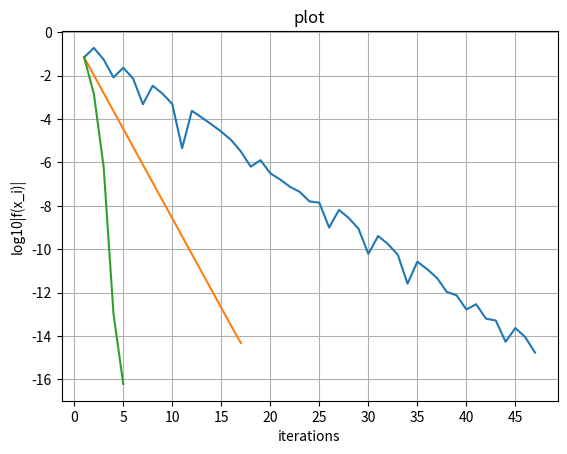

Here is the Python script that generated this plot:
import matplotlib.pyplot as plt
import numpy as np

def main() -> None:
    f = lambda x: np.arctan(x) / np.tan(x)
    df = lambda x: 1 / np.tan(x) / (np.square(x) + 1) - np.arctan(x) / np.square(np.sin(x))
    start_a = 1
    start_b = 2

    fig, ax = plt.subplots()

    bisections_steps = process(ax, bisection, f, start_a, start_b)
    secant_steps     = process(ax, secant, f, start_a, start_b)
    Newton_steps     = process(ax, Newton, f, df, start_a)

    max_steps = max(len(bisections_steps), len(secant_steps), len(Newton_steps))
    x_axis = np.arange(0, max_steps, 5)
    ax.set(xlabel='iterations', ylabel='log10|f(x_i)|', title='plot', xticks=x_axis)
    ax.grid()
    fig.savefig("plot.png")
    fig.show()

def bisection(f, a, b, accepted_error=1e-14):
    current_error = np.inf
    steps = []
    while current_error > accepted_error:
        x = (a + b) / 2
        f_x = f(x)
        if np.sign(f_x) == np.sign(f(a)):
            a = x
        else:
            b = x
        current_error = np.abs(b - a)
        steps.append(x)
    return steps[-1], steps

def secant(f, a, b, accepted_error=1e-14):
    current_error = np.inf
    steps = []
    while current_error > accepted_error:
        f_a = f(a)
        f_b = f(b)
        x = (a * f_b - b * f_a) / (f_b - f_a)
        f_x = f(x)
        if np.sign(f_x) == np.sign(f_a):
            a = x
        else:
            b = x
        current_error = np.abs(f_x)
        steps.append(x)
    return steps[-1], steps

def Newton(f, df, a, accepted_error=1e-14):
    current_error = np.inf
    steps = []
    while current_error > accepted_error:
        a = a - f(a) / df(a)
        current_error = np.abs(f(a))
        steps.append(a)
    return steps[-1], steps

def process(axes, method, *args):
    result, steps = method(*args)
    print(method.__name__, "in", len(steps), "iterations:", result)
    print(steps)

    x_axis = np.arange(1, len(steps) + 1, 1)
    y_axis = np.log10(np.abs(args[0](steps)))
    axes.plot(x_axis, y_axis)

    return steps

if __name__ == "__main__":
    main()